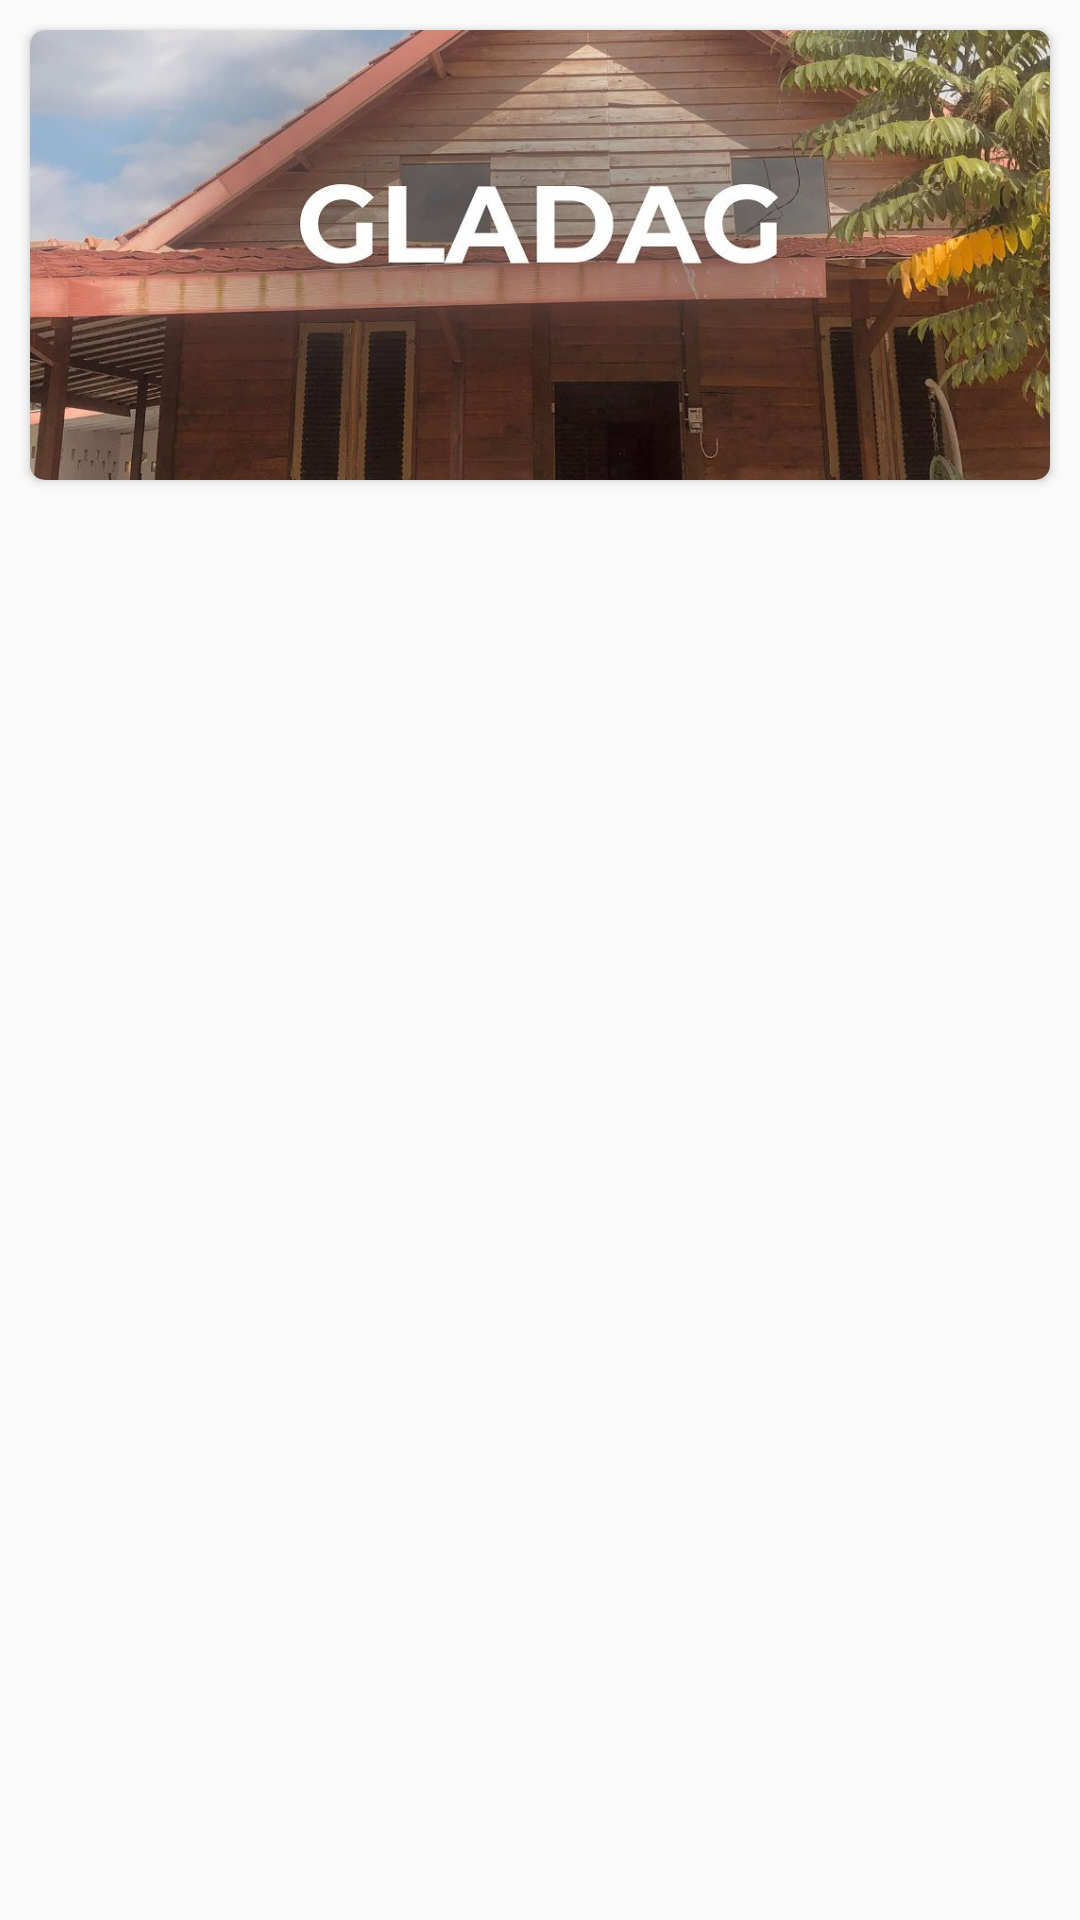

Reconstruct the res/layout file that produces this screen, plus the resources it refers to.
<!-- AndroidManifest.xml: application theme Theme.AnnetHomestay -->
<!-- res/layout/list_home.xml -->
<?xml version="1.0" encoding="utf-8"?>
<RelativeLayout
    xmlns:android="http://schemas.android.com/apk/res/android"
    android:layout_width="match_parent"
    android:layout_height="150dp"
    xmlns:app="http://schemas.android.com/apk/res-auto">

    <androidx.cardview.widget.CardView
        android:layout_width="match_parent"
        android:layout_height="150dp"
        app:cardCornerRadius="5dp"
        android:layout_margin="10dp">
        <ImageView
            android:id="@+id/img_list_home"
            android:layout_width="match_parent"
            android:layout_height="match_parent"
            android:src="@drawable/gladag1"
            android:scaleType="centerCrop"/>
    </androidx.cardview.widget.CardView>

</RelativeLayout>
<!-- resources referenced by this layout -->
<resources>
  <!-- drawable gladag1: jpg bitmap (drawable, 176431 bytes) -->
  <style name="Theme.AnnetHomestay" parent="Theme.AppCompat.Light.NoActionBar">
          
          <item name="colorPrimary">@color/purple_500</item>
          <item name="colorPrimaryVariant">@color/purple_700</item>
          <item name="colorOnPrimary">@color/white</item>
          
          <item name="colorSecondary">@color/teal_200</item>
          <item name="colorSecondaryVariant">@color/teal_700</item>
          <item name="colorOnSecondary">@color/black</item>
          
          <item name="android:statusBarColor">?attr/colorPrimaryVariant</item>
          
      </style>
  <color name="purple_500">#FF6200EE</color>
  <color name="purple_700">#FF3700B3</color>
  <color name="white">#FFFFFFFF</color>
  <color name="teal_200">#FF03DAC5</color>
  <color name="teal_700">#FF018786</color>
  <color name="black">#FF000000</color>
</resources>
